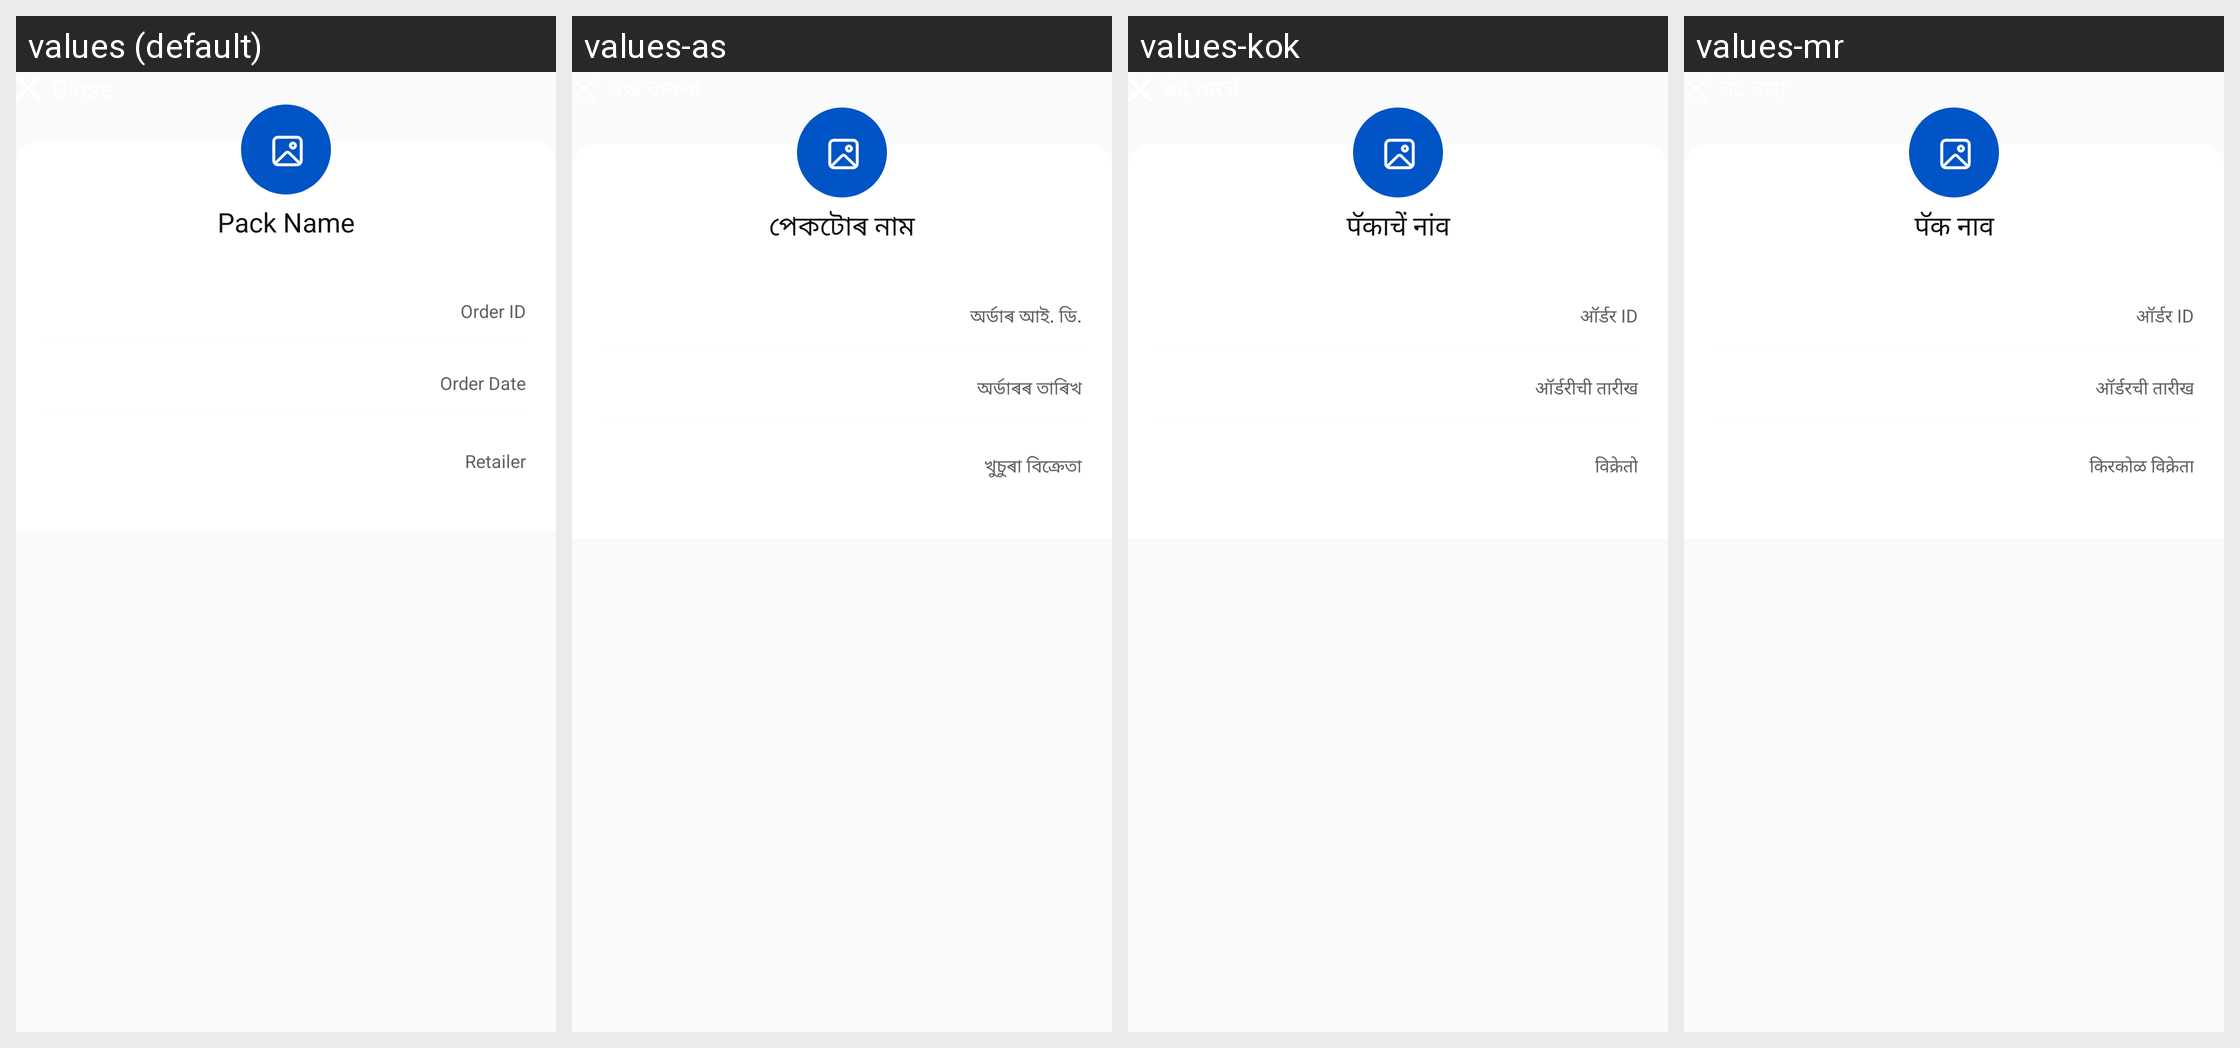

For this localized Android screen grid, give each drawn string resource with its value in every locale shown.
Android screen res/layout/bottom_sheet_order_details.xml rendered under 4 locales, left to right: values (default), values-as, values-kok, values-mr. Device: Nexus 5 (rendered at 1080×1920; each locale shown at half size, 540×960, under a caption strip naming it); theme Theme.AppTheme.
Other locales in the repository, not shown: values-bn, values-gu, values-hi, values-kn, values-ml, values-or, values-pa, values-ta, values-te.
Strings drawn on this screen, with the default value and each locale's value (text and hints the layout hard-codes, and strings that could not be matched under every locale, appear in the picture but are not listed):

bn_pack_name
  values: Pack Name
  values-as: পেকটোৰ নাম
  values-kok: पॅकाचें नांव
  values-mr: पॅक नाव

order_id
  values: Order ID
  values-as: অৰ্ডাৰ আই. ডি.
  values-kok: ऑर्डर ID
  values-mr: ऑर्डर ID

bn_order_date
  values: Order Date
  values-as: অৰ্ডাৰৰ তাৰিখ
  values-kok: ऑर्डरीची तारीख
  values-mr: ऑर्डरची तारीख

retailer
  values: Retailer
  values-as: খুচুৰা বিক্ৰেতা
  values-kok: विक्रेतो
  values-mr: किरकोळ विक्रेता
